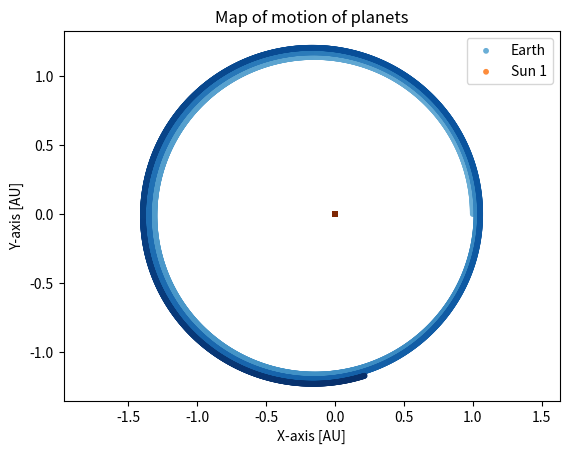
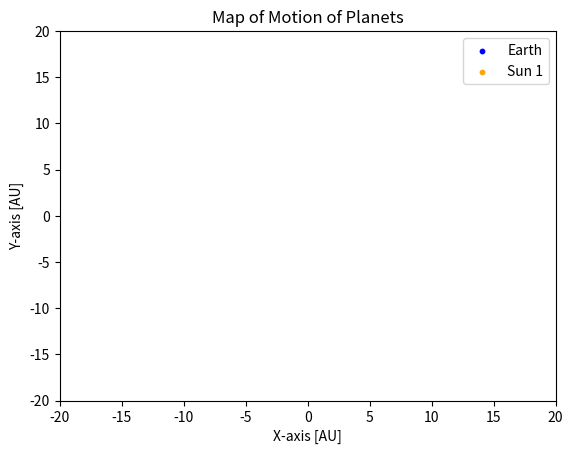
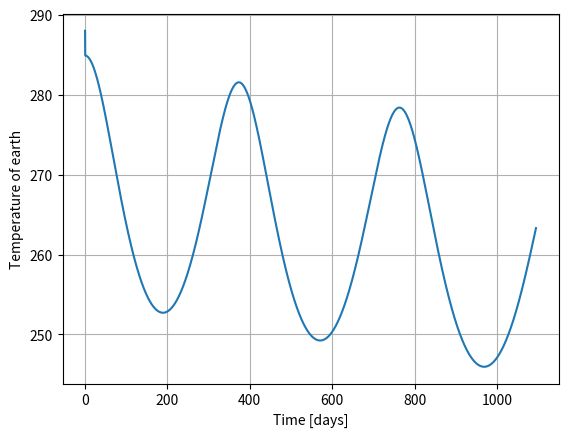

Python code for these plots, in order:
import numpy as np
import matplotlib.pyplot as plt
import matplotlib.cm as cm
from matplotlib.animation import FuncAnimation
import scipy
import random

class Body:
    def __init__(self,  ID=None, mass=0, radius=0, x_pos=0, y_pos=0, x_vel=0, y_vel=0, T=0):
        self.m = mass
        self.r = radius
        self.x = x_pos
        self.y = y_pos
        self.v_x = x_vel
        self.v_y = y_vel
        self.T = T
        if ID == None:
            self.ID = random.randint(0, 1e9)
        else:
            self.ID = ID
        self.F_x = 0
        self.F_y = 0

    def law_of_gravity(self, body):
        G = 6.6743e-11
        dx = body.x - self.x
        dy = body.y - self.y
        r = np.sqrt(dx ** 2 + dy ** 2)

        if r == 0:
            return {'F_x': 0, 'F_y': 0}

        tot_F = G * self.m * body.m / (r ** 2)
        F_x = tot_F * (dx / r)
        F_y = tot_F * (dy / r)
        return {'F_x': F_x, 'F_y': F_y}

    def calc_forces(self, list_of_bodies):
        F_x = 0
        F_y = 0
        for body in list_of_bodies:
            if body.ID != self.ID:
                temp_F = self.law_of_gravity(body)
                F_x += temp_F['F_x']
                F_y += temp_F['F_y']
        self.F_x = F_x
        self.F_y = F_y

    def verlet_time_step(self, dt):
        # Use Leapfrog Verelt algorithm to find next point
        a_x = self.F_x/self.m
        a_y = self.F_y/self.m
        self.v_x = self.v_x + 0.5 * a_x*dt
        self.v_y = self.v_y + 0.5 * a_y*dt
        self.x = self.x + self.v_x*dt
        self.y = self.y + self.v_y*dt
        self.v_x = self.v_x + a_x*dt
        self.v_y = self.v_y + a_y*dt

    def update_temperature_equilibrium(self, list_of_bodies):
        # This calculation is done using the formula T=(0.25*SUM(R_sun^2*T_sun^2/dist^2))^0.25
        # This formula derived from stefan boltzman law and the inverse square law
        sigma = 5.670374419e-8  # Stefan-Boltzmann constant (W/m²K⁴)
        star_threshold_max = 1e28  # ~50x Jupiter's mass
        albedo = 0.3
        cum_absorbed_power = 0

        if self.m >= star_threshold_max:
            return

        for sun in list_of_bodies:
            if sun.ID != self.ID and sun.m >= star_threshold_max:
                d = np.sqrt((self.x - sun.x) ** 2 + (self.y - sun.y) ** 2)
                solar_constant = sun.r**2 * sigma * sun.T**4 / (d**2)
                cum_absorbed_power += (1-albedo) * solar_constant / (4*sigma)
        self.T = cum_absorbed_power**0.25 + 30  # 30 degrees for greenhouse effect
        return


def animate(i, coordinates, scatters, au_in_m):
    for name, coords in coordinates.items():

        # Update scatter plot data
        scatters[name].set_offsets(np.column_stack((coords[0][:i] / au_in_m, coords[1][:i] / au_in_m)))
    return [scatter for scatter in scatters.values()]

class BodySystem:
    def __init__(self, list_of_bodies):
        self.bodies = list_of_bodies
        self.coords = {}
        self.temps = {}
        self.times = np.array([0])
        self.b_roche = False
        for body in list_of_bodies:
            self.coords[body.ID] = np.array([[body.x], [body.y]])
            self.temps[body.ID] = body.T

    def check_roche_limit(self, secondary_ID):
        self.b_roche = True
        roche_lims = {}
        self.secondary_ID = secondary_ID
        for body in self.bodies:
            if body.ID == secondary_ID:
                secondary_r = body.r
                secondary_m = body.m
                break
        for body in self.bodies:
            if body.ID != secondary_ID:
                self.roche_lims[body.ID] = secondary_r*(2*body.m/secondary_m)**(1/3)

    def time_step(self, dt):
        self.times = np.append(self.times, self.times[-1] + dt)
        for body in self.bodies:  # Calculate all forces with current position
            body.calc_forces(self.bodies)
        for body in self.bodies:
            body.update_temperature_equilibrium(self.bodies)
            body.verlet_time_step(dt)
            self.coords[body.ID] = np.append(self.coords[body.ID], [[body.x], [body.y]], axis=1)
            self.temps[body.ID] = np.append(self.temps[body.ID], body.T)

if __name__ == "__main__":
    body_list = [
        Body("Earth", 5.972e24,6.371e6, 1.496e11, 0, 0, 1.3*29780, 288),
        Body("Sun 1", 1.989e30,6.96e8, 0, 0, 0, 0, 5778),
        # Body("Jupiter with mass of sun", 0.5*1.989e30,6.96e8, 7.78e11, 0, 0, 1305.74, 5778),
        # Body("Jupiter with mass of sun", 1.989e30,6.96e8, 7.78e11, 0, 0, 5*1305.74, 5778),
        # Body("Earth", 5.972e24,6.371e6, 1.496e11, 0, 0, -29780+10000, 288),
        # Body("Sun 1", 1.989e30,6.96e8, 0, 0, 0, 10000, 5778),
        # Body("Sun 1", 1.989e30, 6.96e8, 1.496e11, 0, 0, 15000, 5778),
        # Body("Sun 2", 1.989e30, 6.96e8, 9e11, 0, 0, -10000, 5778),
        # Body("Sun 3", 1.989e30, 6.96e8, -7.48e10, -1.295e11, 25793, -14892, 5778)
    ]

    TOTAL_TIME = 3*365*24*3600
    TIME_STEP = 3600*24/5  # Time step in seconds
    N_STEPS = int(np.ceil(TOTAL_TIME/TIME_STEP))  # Amount of time steps
    N_RESAMPLED = 200  # Amount of time steps to sample down to for animation

    solar_system = BodySystem(body_list)
    for i in range(N_STEPS):
        solar_system.time_step(TIME_STEP)

    au_in_m = 1.496e11
    cmap_dict = {
        "Earth": cm.Blues,
        "Sun": cm.Reds,
        "Jupiter with mass of sun": cm.Reds,
        "Sun 1": cm.Oranges,
        "Sun 2": cm.Reds
    }
    for body in body_list:
        temp_coords = solar_system.coords[body.ID]
        colours = cmap_dict[body.ID](np.linspace(0.5, 1, len(solar_system.times)))
        plt.scatter(temp_coords[0]/au_in_m, temp_coords[1]/au_in_m, s=10, label=body.ID, color=colours)
    plt.legend()
    plt.xlabel("X-axis [AU]")
    plt.ylabel("Y-axis [AU]")
    plt.title('Map of motion of planets')
    plt.axis("equal")
    plt.show()

    fig, ax = plt.subplots()

    colours = {
        "Earth": "blue",
        "Sun 1": "Orange",
        "Sun 2": "Red",
        "Sun": "Orange",
        "Jupiter with mass of sun": "Red"
    }
    # Initialize scatter objects for each body
    scatters = {}
    for body in body_list:
        scatters[body.ID] = ax.scatter([], [], s=10, label=body.ID, color=colours[body.ID])

    ax.set_xlim(-20, 20)  # Set the range of the x-axis
    ax.set_ylim(-20, 20)  # Set the range of the y-axis
    ax.set_xlabel("X-axis [AU]")
    ax.set_ylabel("Y-axis [AU]")
    ax.set_title("Map of Motion of Planets")

    coordinates = solar_system.coords
    resampled_coords = {}
    for name, data in coordinates.items():
        resampled_coords[name] = np.array([np.empty(N_RESAMPLED), np.empty(N_RESAMPLED)])
        resampled_coords[name][0] = np.interp(np.linspace(0,1, N_RESAMPLED), np.linspace(0, 1, len(data[0])), data[0])
        resampled_coords[name][1] = np.interp(np.linspace(0,1, N_RESAMPLED), np.linspace(0, 1, len(data[1])), data[1])

    # Create the animation object
    ani = FuncAnimation(
        fig,
        animate,
        frames=range(N_RESAMPLED),
        fargs=(resampled_coords, scatters, au_in_m),
        interval=50,  # Delay between frames in milliseconds
        repeat=True
    )
    plt.legend()
    plt.show()

    plt.plot(solar_system.times/(3600*24), solar_system.temps["Earth"])
    plt.ylabel('Temperature of earth')
    plt.xlabel("Time [days]")
    plt.grid()
    plt.show()
